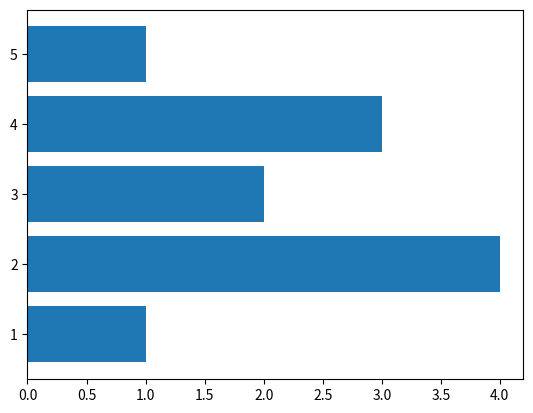

Source code (Python):
import matplotlib.pyplot as plt
X = [1,2,3,4,5]
Y = [1,4,2,3,1]
plt.barh(X,Y)
plt.show